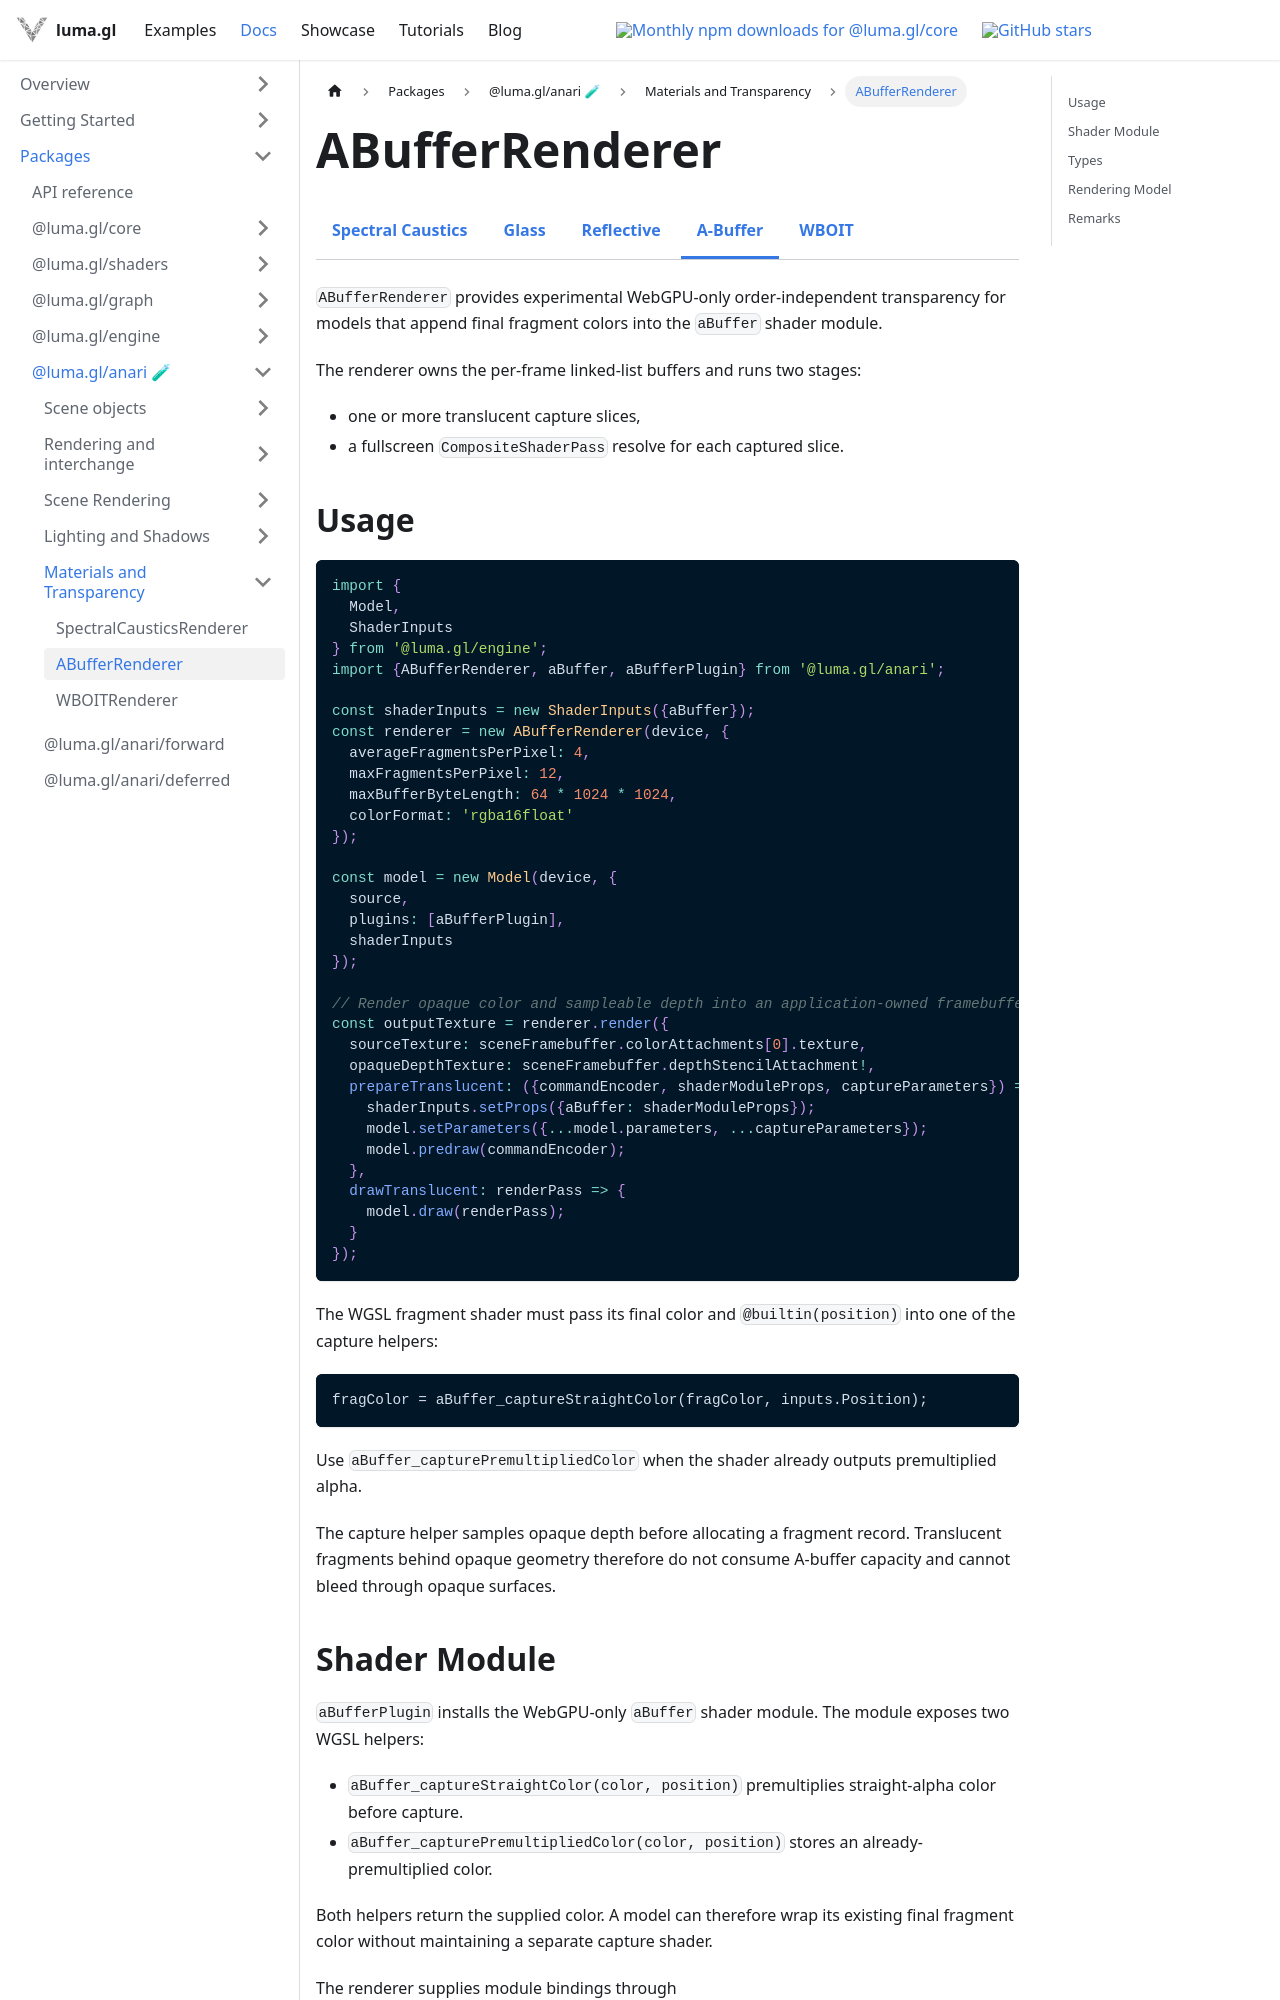

repository: visgl/luma.gl · page: next/docs/api-reference/anari/a-buffer-renderer.html · generator: docusaurus

import {ExperimentalDocsTabs} from '@site/src/components/docs/experimental-docs-tabs';

# ABufferRenderer

<ExperimentalDocsTabs active="a-buffer-renderer" />

`ABufferRenderer` provides experimental WebGPU-only order-independent transparency for models that append final fragment colors into the `aBuffer` shader module.

The renderer owns the per-frame linked-list buffers and runs two stages:

- one or more translucent capture slices,
- a fullscreen `CompositeShaderPass` resolve for each captured slice.

## Usage

```ts
import {
  Model,
  ShaderInputs
} from '@luma.gl/engine';
import {ABufferRenderer, aBuffer, aBufferPlugin} from '@luma.gl/anari';

const shaderInputs = new ShaderInputs({aBuffer});
const renderer = new ABufferRenderer(device, {
  averageFragmentsPerPixel: 4,
  maxFragmentsPerPixel: 12,
  maxBufferByteLength: 64 * 1024 * 1024,
  colorFormat: 'rgba16float'
});

const model = new Model(device, {
  source,
  plugins: [aBufferPlugin],
  shaderInputs
});

// Render opaque color and sampleable depth into an application-owned framebuffer first.
const outputTexture = renderer.render({
  sourceTexture: sceneFramebuffer.colorAttachments[0].texture,
  opaqueDepthTexture: sceneFramebuffer.depthStencilAttachment!,
  prepareTranslucent: ({commandEncoder, shaderModuleProps, captureParameters}) => {
    shaderInputs.setProps({aBuffer: shaderModuleProps});
    model.setParameters({...model.parameters, ...captureParameters});
    model.predraw(commandEncoder);
  },
  drawTranslucent: renderPass => {
    model.draw(renderPass);
  }
});
```

The WGSL fragment shader must pass its final color and `@builtin(position)` into one of the capture helpers:

```wgsl
fragColor = aBuffer_captureStraightColor(fragColor, inputs.Position);
```

Use `aBuffer_capturePremultipliedColor` when the shader already outputs premultiplied alpha.

The capture helper samples opaque depth before allocating a fragment record. Translucent
fragments behind opaque geometry therefore do not consume A-buffer capacity and cannot bleed
through opaque surfaces.

## Shader Module

`aBufferPlugin` installs the WebGPU-only `aBuffer` shader module. The module exposes two WGSL
helpers:

- `aBuffer_captureStraightColor(color, position)` premultiplies straight-alpha color before
  capture.
- `aBuffer_capturePremultipliedColor(color, position)` stores an already-premultiplied color.

Both helpers return the supplied color. A model can therefore wrap its existing final fragment
color without maintaining a separate capture shader.

The renderer supplies module bindings through `ABufferCaptureContext.shaderModuleProps`. Apply
those props to the same `ShaderInputs` instance used by the translucent model before calling
`Model.predraw()`.
